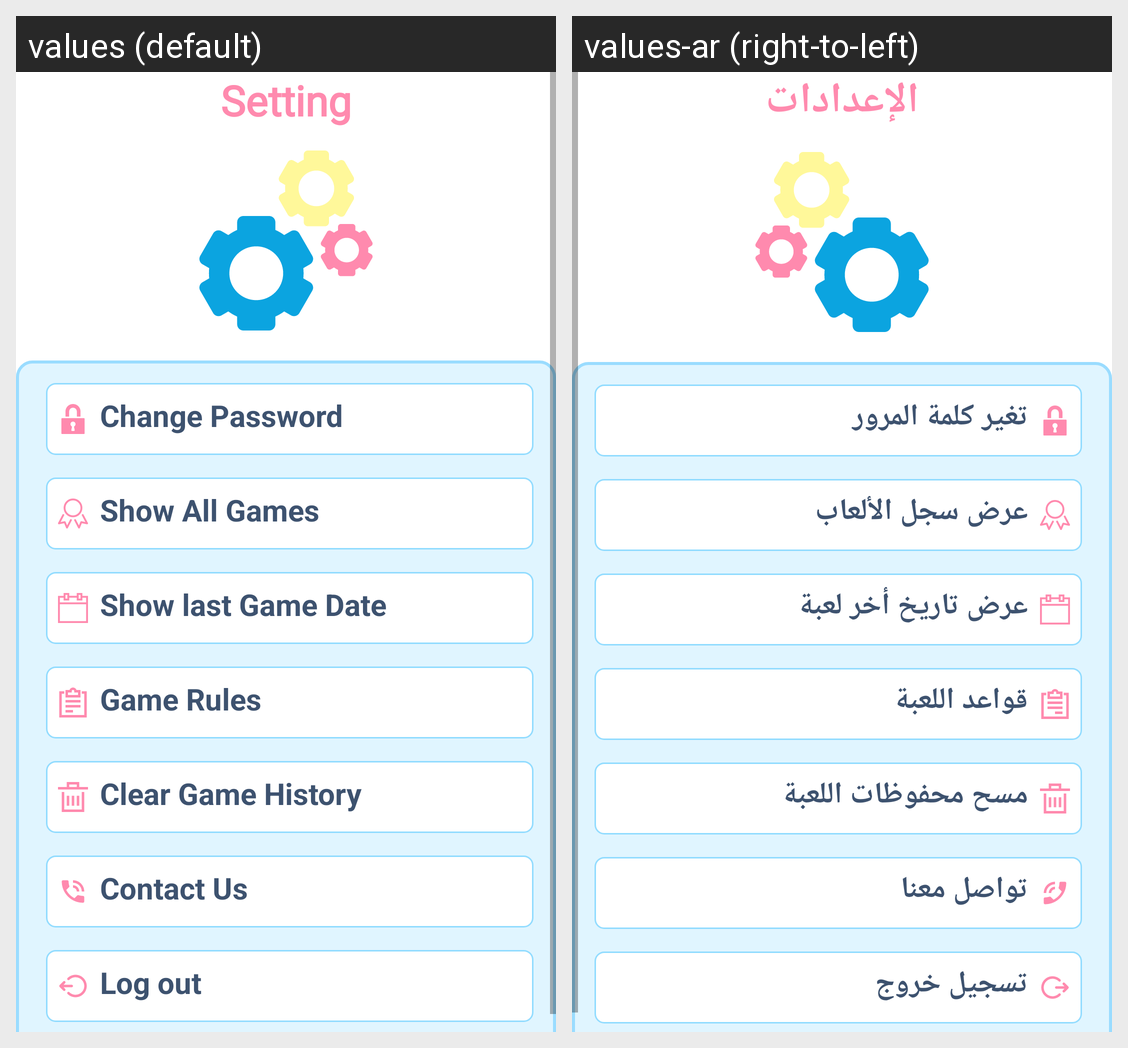

The Android screen above is rendered under two locales of the same app. Produce the string resources it draws, with the default and per-locale values.
Android screen res/layout/settings_activity.xml rendered under 2 locales, left to right: values (default), values-ar (right-to-left). Device: Nexus 5 (rendered at 1080×1920; each locale shown at half size, 540×960, under a caption strip naming it); theme Theme.Final_project.
Strings drawn on this screen, with the default value and each locale's value (text and hints the layout hard-codes, and strings that could not be matched under every locale, appear in the picture but are not listed):

setting
  values: Setting
  values-ar: الإعدادات

change_password
  values: Change Password
  values-ar: تغير كلمة المرور

show_all_games
  values: Show All Games
  values-ar: عرض سجل الألعاب

show_last_game_date
  values: Show last Game Date
  values-ar: عرض تاريخ أخر لعبة

game_rules
  values: Game Rules
  values-ar: قواعد اللعبة

clear_game_history
  values: Clear Game History
  values-ar: مسح محفوظات اللعبة

contact_us
  values: Contact Us
  values-ar: تواصل معنا

log_out
  values: Log out
  values-ar: تسجيل خروج
